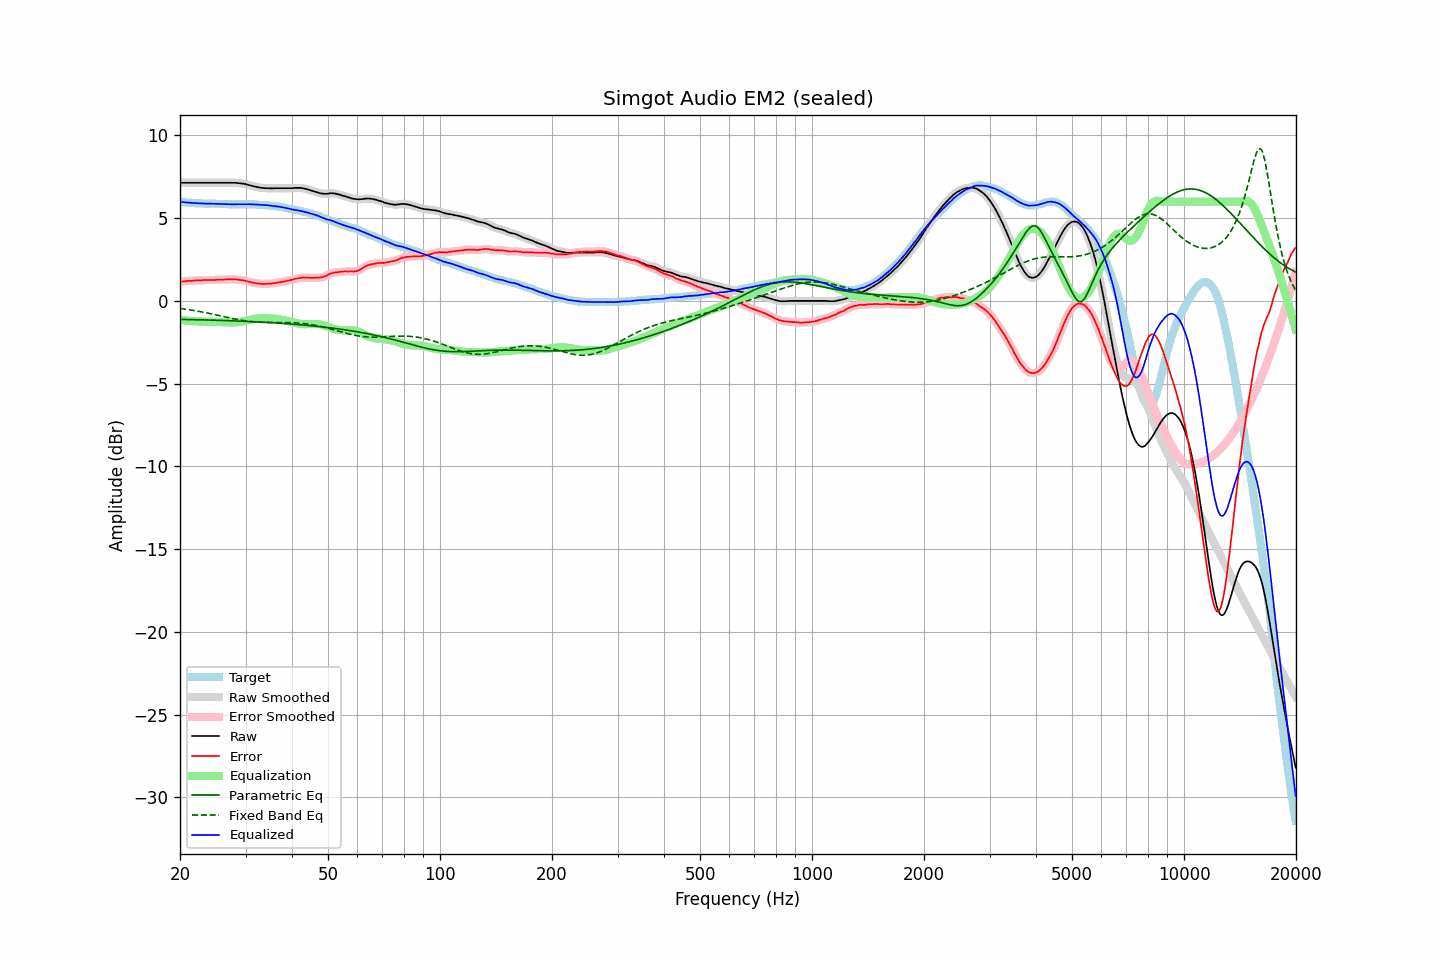

Values plotted in this chart, from the file beside it:
frequency, raw, error, smoothed, error_smoothed, equalization, parametric_eq, fixed_band_eq, equalized_raw, equalized_smoothed, target
20.00, 7.14, 1.14, 7.14, 1.15, -1.15, -1.12, -0.46, 5.99, 5.99, 6.00
20.20, 7.14, 1.16, 7.14, 1.16, -1.16, -1.12, -0.47, 5.98, 5.98, 5.98
20.40, 7.14, 1.18, 7.14, 1.17, -1.17, -1.12, -0.48, 5.97, 5.97, 5.96
20.61, 7.14, 1.18, 7.14, 1.18, -1.18, -1.12, -0.50, 5.96, 5.96, 5.96
20.81, 7.14, 1.20, 7.14, 1.20, -1.19, -1.12, -0.51, 5.95, 5.95, 5.94
21.02, 7.14, 1.21, 7.14, 1.20, -1.20, -1.13, -0.52, 5.94, 5.94, 5.93
21.23, 7.14, 1.22, 7.14, 1.21, -1.21, -1.13, -0.54, 5.93, 5.93, 5.92
21.44, 7.14, 1.21, 7.14, 1.21, -1.22, -1.13, -0.55, 5.92, 5.92, 5.93
21.66, 7.14, 1.22, 7.14, 1.22, -1.22, -1.13, -0.57, 5.92, 5.92, 5.92
21.87, 7.14, 1.23, 7.14, 1.23, -1.23, -1.14, -0.59, 5.91, 5.91, 5.91
22.09, 7.14, 1.24, 7.14, 1.24, -1.23, -1.14, -0.60, 5.91, 5.91, 5.90
22.31, 7.14, 1.24, 7.14, 1.24, -1.24, -1.14, -0.62, 5.90, 5.90, 5.90
22.54, 7.14, 1.25, 7.14, 1.24, -1.25, -1.14, -0.64, 5.89, 5.89, 5.89
22.76, 7.14, 1.24, 7.14, 1.25, -1.25, -1.15, -0.66, 5.89, 5.89, 5.90
22.99, 7.14, 1.25, 7.14, 1.25, -1.26, -1.15, -0.67, 5.88, 5.88, 5.89
23.22, 7.14, 1.26, 7.14, 1.26, -1.26, -1.15, -0.69, 5.88, 5.88, 5.88
23.45, 7.14, 1.26, 7.14, 1.26, -1.26, -1.15, -0.71, 5.88, 5.88, 5.88
23.69, 7.14, 1.26, 7.14, 1.27, -1.26, -1.16, -0.73, 5.88, 5.88, 5.88
23.92, 7.14, 1.26, 7.14, 1.26, -1.26, -1.16, -0.75, 5.88, 5.88, 5.88
24.16, 7.14, 1.27, 7.14, 1.26, -1.26, -1.16, -0.77, 5.88, 5.88, 5.87
24.40, 7.14, 1.26, 7.14, 1.26, -1.27, -1.16, -0.79, 5.87, 5.87, 5.88
24.65, 7.14, 1.26, 7.14, 1.26, -1.27, -1.17, -0.81, 5.87, 5.87, 5.88
24.89, 7.14, 1.27, 7.14, 1.27, -1.27, -1.17, -0.84, 5.87, 5.87, 5.87
25.14, 7.14, 1.28, 7.14, 1.28, -1.27, -1.17, -0.86, 5.87, 5.87, 5.86
25.39, 7.14, 1.28, 7.14, 1.29, -1.28, -1.18, -0.88, 5.86, 5.86, 5.86
25.65, 7.14, 1.29, 7.14, 1.29, -1.28, -1.18, -0.90, 5.86, 5.86, 5.85
25.91, 7.14, 1.29, 7.14, 1.29, -1.29, -1.18, -0.92, 5.85, 5.85, 5.85
26.16, 7.14, 1.28, 7.14, 1.29, -1.29, -1.19, -0.94, 5.85, 5.85, 5.86
26.43, 7.14, 1.29, 7.14, 1.29, -1.30, -1.19, -0.97, 5.84, 5.84, 5.85
26.69, 7.14, 1.30, 7.14, 1.30, -1.30, -1.19, -0.99, 5.84, 5.84, 5.84
26.96, 7.14, 1.30, 7.14, 1.30, -1.30, -1.20, -1.01, 5.84, 5.84, 5.84
27.23, 7.14, 1.31, 7.14, 1.30, -1.30, -1.20, -1.03, 5.84, 5.84, 5.83
27.50, 7.14, 1.31, 7.14, 1.31, -1.30, -1.20, -1.05, 5.84, 5.84, 5.83
27.77, 7.14, 1.30, 7.14, 1.31, -1.30, -1.21, -1.07, 5.84, 5.84, 5.84
28.05, 7.14, 1.30, 7.14, 1.30, -1.30, -1.21, -1.09, 5.84, 5.84, 5.84
28.33, 7.13, 1.29, 7.13, 1.29, -1.29, -1.21, -1.11, 5.84, 5.84, 5.84
28.62, 7.12, 1.29, 7.12, 1.28, -1.29, -1.22, -1.13, 5.83, 5.84, 5.83
28.90, 7.11, 1.27, 7.11, 1.27, -1.27, -1.22, -1.15, 5.84, 5.84, 5.84
29.19, 7.10, 1.26, 7.10, 1.26, -1.26, -1.23, -1.17, 5.84, 5.84, 5.84
29.48, 7.09, 1.25, 7.09, 1.25, -1.24, -1.23, -1.18, 5.85, 5.85, 5.84
29.78, 7.07, 1.23, 7.07, 1.23, -1.22, -1.23, -1.20, 5.85, 5.85, 5.84
30.08, 7.05, 1.20, 7.05, 1.20, -1.20, -1.24, -1.21, 5.85, 5.85, 5.86
30.38, 7.02, 1.18, 7.02, 1.18, -1.18, -1.24, -1.22, 5.84, 5.84, 5.84
30.68, 7.00, 1.16, 7.00, 1.15, -1.16, -1.25, -1.24, 5.84, 5.84, 5.84
30.99, 6.97, 1.13, 6.97, 1.13, -1.13, -1.25, -1.25, 5.84, 5.84, 5.84
31.30, 6.95, 1.11, 6.95, 1.11, -1.11, -1.26, -1.26, 5.84, 5.83, 5.84
31.61, 6.92, 1.08, 6.92, 1.09, -1.09, -1.26, -1.27, 5.83, 5.83, 5.84
31.93, 6.90, 1.08, 6.90, 1.07, -1.07, -1.27, -1.27, 5.83, 5.83, 5.82
32.24, 6.88, 1.06, 6.88, 1.06, -1.06, -1.27, -1.28, 5.82, 5.82, 5.82
32.57, 6.86, 1.05, 6.86, 1.05, -1.05, -1.28, -1.29, 5.81, 5.81, 5.81
32.89, 6.84, 1.03, 6.84, 1.04, -1.04, -1.28, -1.29, 5.80, 5.81, 5.81
33.22, 6.83, 1.03, 6.83, 1.03, -1.03, -1.29, -1.29, 5.80, 5.80, 5.80
33.55, 6.82, 1.02, 6.82, 1.02, -1.03, -1.29, -1.30, 5.79, 5.79, 5.80
33.89, 6.81, 1.02, 6.81, 1.03, -1.03, -1.30, -1.30, 5.78, 5.79, 5.79
34.23, 6.81, 1.04, 6.81, 1.03, -1.03, -1.30, -1.30, 5.78, 5.78, 5.77
34.57, 6.81, 1.04, 6.81, 1.04, -1.03, -1.31, -1.30, 5.78, 5.77, 5.77
34.92, 6.80, 1.04, 6.80, 1.04, -1.04, -1.31, -1.30, 5.76, 5.76, 5.76
35.27, 6.80, 1.04, 6.80, 1.05, -1.05, -1.32, -1.30, 5.75, 5.75, 5.76
35.62, 6.80, 1.07, 6.80, 1.06, -1.07, -1.32, -1.30, 5.73, 5.74, 5.73
35.97, 6.81, 1.08, 6.81, 1.08, -1.08, -1.33, -1.30, 5.73, 5.73, 5.73
... 635 more rows
